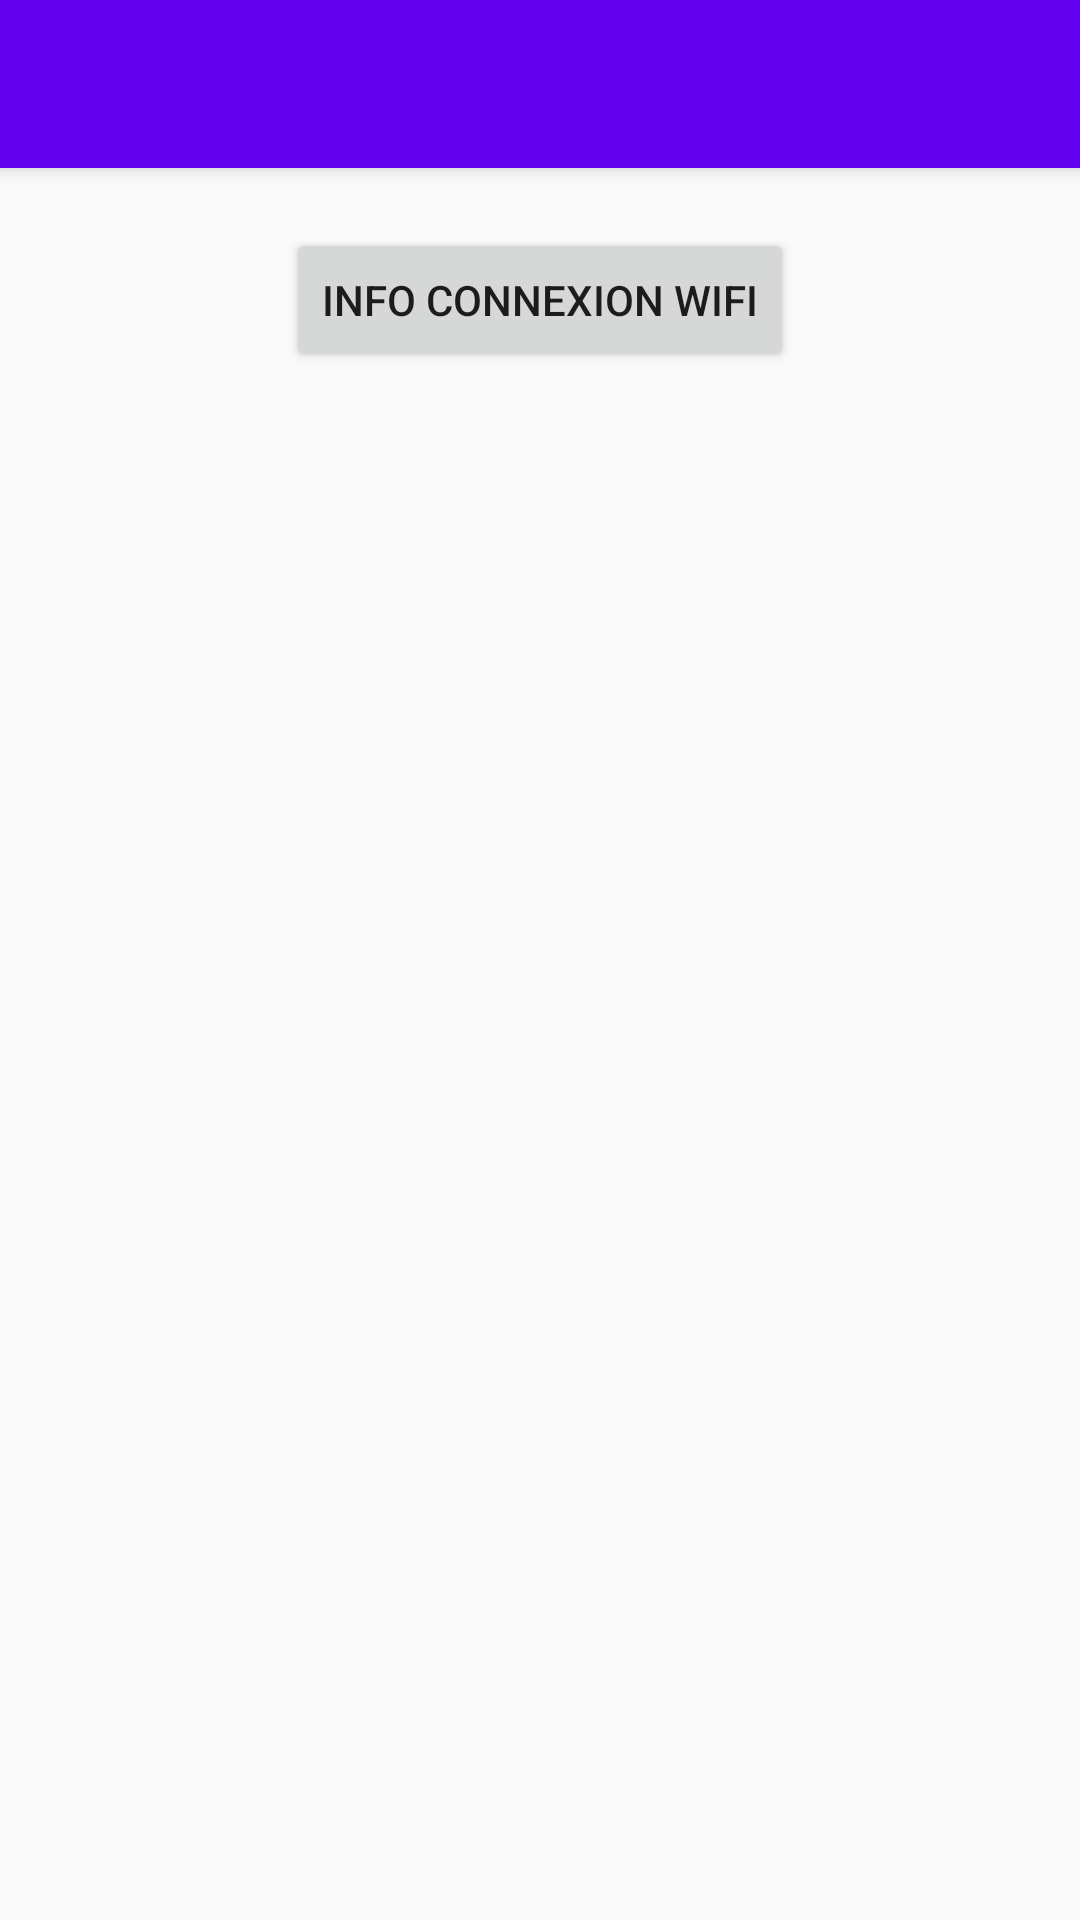

Layout XML and referenced resources for this Android screen:
<!-- AndroidManifest.xml: application theme AppTheme -->
<!-- res/layout/app_bar_main1.xml -->
<?xml version="1.0" encoding="utf-8"?>
<android.support.design.widget.CoordinatorLayout xmlns:android="http://schemas.android.com/apk/res/android"
    xmlns:app="http://schemas.android.com/apk/res-auto"
    xmlns:tools="http://schemas.android.com/tools"
    android:layout_width="match_parent"
    android:layout_height="match_parent"
    tools:context="lacroiseeds.testwifi.Fragment1">

    <android.support.design.widget.AppBarLayout
        android:layout_width="match_parent"
        android:layout_height="wrap_content"
        android:theme="@style/AppTheme.AppBarOverlay">

        <android.support.v7.widget.Toolbar
            android:id="@+id/toolbar"
            android:layout_width="match_parent"
            android:layout_height="?attr/actionBarSize"
            android:background="?attr/colorPrimary"
            app:popupTheme="@style/AppTheme.PopupOverlay" />

    </android.support.design.widget.AppBarLayout>

    <include layout="@layout/content_1" />



</android.support.design.widget.CoordinatorLayout>
<!-- res/layout/content_1.xml (included above) -->
<?xml version="1.0" encoding="utf-8"?>
<RelativeLayout xmlns:android="http://schemas.android.com/apk/res/android"
    xmlns:app="http://schemas.android.com/apk/res-auto"
    xmlns:tools="http://schemas.android.com/tools"
    android:layout_width="match_parent"
    android:layout_height="match_parent"
    app:layout_behavior="@string/appbar_scrolling_view_behavior"
    tools:context="lacroiseeds.testwifi.Fragment1"
    tools:showIn="@layout/app_bar_main">


    <Button
        android:id="@+id/buttonRefresh"
        android:text="info connexion wifi"
        android:layout_marginTop="20dp"
        android:layout_centerHorizontal="true"
        android:layout_width="wrap_content"
        android:layout_height="wrap_content"/>

    <ListView
        android:id="@+id/listViewWifi"
        android:layout_height="match_parent"
        android:layout_width="match_parent"/>

</RelativeLayout>
<!-- res/layout/app_bar_main.xml (included above) -->
<?xml version="1.0" encoding="utf-8"?>
<android.support.design.widget.CoordinatorLayout xmlns:android="http://schemas.android.com/apk/res/android"
    xmlns:app="http://schemas.android.com/apk/res-auto"
    xmlns:tools="http://schemas.android.com/tools"
    android:layout_width="match_parent"
    android:layout_height="match_parent"
    tools:context="lacroiseeds.testwifi.MainActivity">

    <android.support.design.widget.AppBarLayout
        android:layout_width="match_parent"
        android:layout_height="wrap_content"
        android:theme="@style/AppTheme.AppBarOverlay">

        <android.support.v7.widget.Toolbar
            android:id="@+id/toolbar"
            android:layout_width="match_parent"
            android:layout_height="?attr/actionBarSize"
            android:background="?attr/colorPrimary"
            app:popupTheme="@style/AppTheme.PopupOverlay" />

    </android.support.design.widget.AppBarLayout>

    <include layout="@layout/content_main" />



</android.support.design.widget.CoordinatorLayout>
<!-- res/layout/content_main.xml (included above) -->
<?xml version="1.0" encoding="utf-8"?>
<LinearLayout xmlns:android="http://schemas.android.com/apk/res/android"
    xmlns:app="http://schemas.android.com/apk/res-auto"
    xmlns:tools="http://schemas.android.com/tools"
    android:layout_width="match_parent"
    android:layout_height="match_parent"
    app:layout_behavior="@string/appbar_scrolling_view_behavior"
    tools:context="lacroiseeds.testwifi.MainActivity"
    tools:showIn="@layout/app_bar_main">

    <FrameLayout
        android:id="@+id/content_frame"
        android:layout_width="match_parent"
        android:layout_height="match_parent">

        <TextView
            android:layout_width="wrap_content"
            android:layout_height="wrap_content"
            android:text="page d'accueil"
            android:textSize="30dp"
            android:layout_marginTop="50dp"
            android:layout_gravity="top|center"/>

    </FrameLayout>

</LinearLayout>
<!-- resources referenced by this layout -->
<resources>
  <style name="AppTheme.AppBarOverlay" parent="ThemeOverlay.AppCompat.Dark.ActionBar" />
  <style name="AppTheme.PopupOverlay" parent="ThemeOverlay.AppCompat.Light" />
  <style name="AppTheme" parent="AppBlankTheme">
          
          
          <item name="windowNoTitle">true</item>
          <item name="windowActionBar">false</item>
          <item name="spinnerDropDownItemStyle">@style/Widget.AppCompat.Spinner.DropDown</item>
      </style>
  <style name="AppBlankTheme" parent="Theme.AppCompat.Light.DarkActionBar">
          
          
          <item name="colorPrimary">@color/colorPrimary</item>
          
          <item name="colorPrimaryDark">@color/colorPrimaryDark</item>
          
          <item name="colorAccent">@color/colorAccent</item>
      </style>
  <!-- not gathered from this repository: default colours our renderer supplied (Android Studio template values) -->
  <color name="colorPrimary">#FF6200EE</color>
  <color name="colorPrimaryDark">#FF3700B3</color>
  <color name="colorAccent">#FF03DAC5</color>
</resources>
